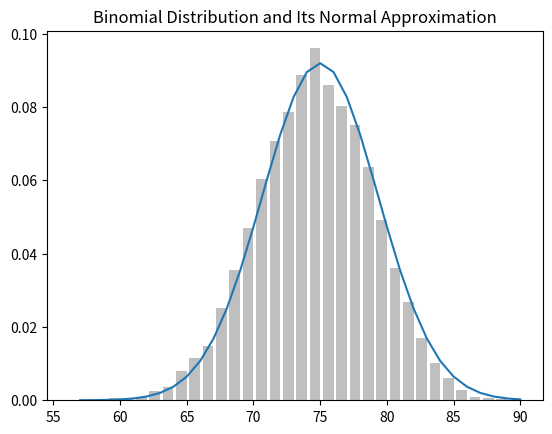

Recreate this plot in Python.
import random
from collections import Counter
import math
import matplotlib.pyplot as plt


def bernoulli_trial(p: float) -> int:
	"""Returns 1 with probability p and 0 with probability 1 - p"""
	# random.random() returns values between 0 and 1
	return 1 if random.random() < p else 0


def binomial(n: int, p: float) -> int:
	"""Returns the sum of n-Bernoulli trials"""
	return sum(bernoulli_trial(p) for _ in range(n))


def normal_cdf(x: float, mu: float = 0, sigma: float = 1) -> float:
	"""A function to derive the cdf for any value of x if X is normally distributed"""
	return (1 + math.erf((x - mu) / math.sqrt(2) / sigma)) / 2


def binomial_histogram(p: float, n: int, num_points: int) -> None:
	"""Picks points from a Binomial(n, p) and plots their histogram"""
	data = [binomial(n, p) for _ in range(num_points)]

	# Use a bar chart to show the actual Binomial samples
	histogram = Counter(data)

	plt.bar([x - 0.4 for x in histogram.keys()],
			[v / num_points for v in histogram.values()],
			0.8, color = "0.75")

	mu = p * n
	sigma = math.sqrt(n * p * (1 - p))

	# Use a line chart to show the normal approximation
	xs = range(min(data), max(data) + 1)
	ys = [normal_cdf(i + 0.5, mu, sigma) - normal_cdf(i - 0.5, mu, sigma) for i in xs]

	plt.plot(xs, ys)
	plt.title("Binomial Distribution and Its Normal Approximation")
	plt.show()


binomial_histogram(0.75, 100, 10000)
